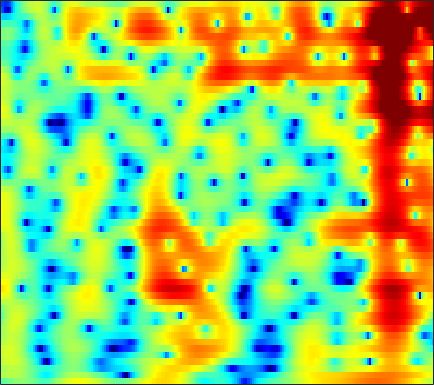

Source data for this figure (header and first rows):
-2.1524, -1.8109, -1.3199, -0.8387, -0.50383, -0.11382, 0.20178, 0.38365, 0.54332, 0.60289, 0.56516, 0.4731, 0.26783, -0.034594, -0.32354, -0.78211, -1.3012, -1.7044, -2.2054, -2.566, -2.6721, -2.5351, -2.0631, -1.338
1.979, 2.08, 2.197, 2.284, 2.322, 2.329, 2.273, 2.186, 2.002, 1.733, 1.372, 1.036, 0.4944, -0.1603, -0.73, -1.596, -2.581, -3.384, -4.484, -5.488, -6.154, -6.275, -5.863, -4.958
1.259, 1.649, 2.061, 2.356, 2.503, 2.599, 2.581, 2.494, 2.28, 1.958, 1.529, 1.142, 0.5458, -0.1311, -0.6797, -1.444, -2.216, -2.773, -3.445, -3.979, -4.319, -4.423, -4.348, -4.049
2.179, 2.686, 3.196, 3.532, 3.675, 3.726, 3.619, 3.439, 3.071, 2.556, 1.894, 1.297, 0.3608, -0.7524, -1.716, -3.201, -4.98, -6.578, -9.236, -12.94, -18.79, -23.4, -17.25, -12.02
2.945, 3.28, 3.608, 3.79, 3.826, 3.732, 3.475, 3.174, 2.631, 1.927, 1.055, 0.2904, -0.8721, -2.187, -3.253, -4.733, -6.211, -7.251, -8.437, -9.263, -9.585, -9.443, -8.748, -7.613
3.032, 3.371, 3.699, 3.878, 3.908, 3.798, 3.51, 3.169, 2.541, 1.698, 0.6202, -0.3535, -1.903, -3.793, -5.495, -8.296, -12.11, -16.27, -25.29, -19.77, -13.82, -11.06, -8.373, -6.295
1.751, 2.262, 2.775, 3.098, 3.219, 3.221, 3.038, 2.778, 2.262, 1.556, 0.6789, -0.07688, -1.213, -2.477, -3.484, -4.842, -6.08, -6.802, -7.316, -7.227, -6.628, -5.957, -4.917, -3.823
0.8291, 1.496, 2.197, 2.683, 2.906, 3.021, 2.935, 2.74, 2.31, 1.693, 0.8999, 0.193, -0.8779, -2.046, -2.94, -4.064, -4.989, -5.482, -5.798, -5.707, -5.272, -4.769, -3.952, -3.058
0.7194, 1.481, 2.341, 3.002, 3.357, 3.624, 3.649, 3.511, 3.113, 2.455, 1.499, 0.5778, -0.9397, -2.846, -4.614, -7.619, -11.73, -15.52, -16.72, -12.63, -9.305, -7.464, -5.571, -4.089
-0.7417, 0.3926, 1.652, 2.636, 3.2, 3.72, 3.966, 3.972, 3.746, 3.256, 2.498, 1.76, 0.5405, -0.9826, -2.323, -4.286, -6.185, -7.293, -8.059, -8.034, -7.597, -7.195, -6.692, -6.23
-2.344, -0.7855, 0.8511, 2.058, 2.729, 3.369, 3.748, 3.869, 3.828, 3.579, 3.147, 2.704, 1.946, 1.045, 0.328, -0.6535, -1.676, -2.481, -3.591, -4.756, -6.091, -7.359, -9.732, -13.58
-0.7552, 0.1452, 1.168, 1.974, 2.423, 2.819, 3.02, 3.06, 2.977, 2.755, 2.417, 2.083, 1.561, 0.9901, 0.5149, -0.2055, -1.013, -1.648, -2.501, -3.406, -4.407, -5.221, -6.258, -7.049
1.855, 2.207, 2.507, 2.649, 2.665, 2.552, 2.299, 2.045, 1.661, 1.25, 0.8409, 0.561, 0.2234, -0.1637, -0.5234, -1.065, -1.632, -2.082, -2.738, -3.42, -4.008, -4.327, -4.56, -4.547
4.929, 4.905, 4.674, 4.169, 3.614, 2.648, 1.429, 0.3919, -0.9768, -2.017, -2.437, -2.352, -2.018, -1.78, -1.731, -1.865, -2.319, -2.919, -4.04, -5.351, -6.649, -7.354, -7.642, -6.999
6.903, 6.69, 6.193, 5.345, 4.42, 2.74, 0.3626, -2.134, -7.225, -18.67, -13.54, -8.004, -4.613, -2.955, -2.263, -2.037, -2.594, -3.431, -5.039, -7.502, -11.53, -16.31, -20.17, -13.2
5.738, 5.651, 5.327, 4.794, 4.227, 3.23, 2.016, 1.015, -0.2804, -1.249, -1.728, -1.807, -1.734, -1.607, -1.678, -2.107, -2.775, -3.392, -4.473, -5.788, -6.991, -7.623, -8.119, -8.132
3.803, 4.044, 4.166, 4.121, 3.989, 3.665, 3.215, 2.823, 2.254, 1.694, 1.147, 0.7232, 0.1919, -0.3888, -0.9645, -1.798, -2.696, -3.536, -4.847, -6.17, -7.566, -8.626, -9.753, -10.27
2.177, 2.779, 3.371, 3.707, 3.829, 3.85, 3.707, 3.515, 3.146, 2.676, 2.138, 1.681, 0.999, 0.1714, -0.4823, -1.387, -2.549, -3.592, -5.105, -6.982, -9.626, -12.26, -17.24, -27.48
1.288, 2.032, 2.829, 3.364, 3.589, 3.711, 3.636, 3.462, 3.098, 2.578, 1.952, 1.438, 0.6588, -0.1179, -0.6759, -1.555, -2.462, -3.104, -4.127, -5.363, -6.582, -7.633, -8.988, -9.494
1.27, 2.014, 2.735, 3.251, 3.482, 3.544, 3.355, 3.044, 2.447, 1.639, 0.6266, -0.1994, -1.284, -2.211, -2.852, -3.456, -3.601, -3.645, -3.767, -3.751, -3.691, -3.722, -3.694, -3.455
1.281, 2.118, 2.967, 3.489, 3.703, 3.692, 3.345, 2.852, 1.854, 0.4891, -1.362, -3.123, -5.977, -9.466, -11.33, -10.34, -7.972, -6.556, -4.918, -3.628, -2.845, -2.261, -1.559, -1.091
0.5276, 1.671, 2.864, 3.568, 3.778, 3.738, 3.32, 2.769, 1.652, 0.1524, -1.776, -3.608, -6.554, -9.457, -11.36, -10.72, -8.415, -7.171, -5.493, -4.295, -3.538, -2.922, -2.095, -1.387
1.286, 2.366, 3.294, 3.822, 3.907, 3.692, 3.106, 2.469, 1.378, 0.03528, -1.361, -2.431, -3.696, -4.817, -5.431, -5.594, -6.011, -6.058, -6.142, -6.794, -7.06, -7.224, -6.889, -5.313
3.693, 4.144, 4.477, 4.426, 4.215, 3.577, 2.556, 1.526, -0.1212, -2.114, -4.203, -5.539, -6.751, -7.022, -6.599, -6.513, -6.425, -6.507, -7.546, -9.143, -12.46, -17.41, -22.71, -11.93
4.847, 4.934, 4.894, 4.523, 4.061, 3.108, 1.76, 0.39, -1.934, -5.2, -10.15, -16.54, -24.73, -13.61, -10.09, -8.096, -6.631, -6.261, -6.207, -6.307, -6.815, -6.727, -6.51, -5.337
4.881, 4.902, 4.732, 4.358, 3.871, 3.023, 1.911, 0.888, -0.7052, -2.45, -4.239, -5.308, -6.221, -6.15, -5.936, -5.496, -4.972, -4.878, -4.604, -4.665, -4.695, -4.713, -4.696, -4.436
4.833, 4.885, 4.73, 4.391, 4.011, 3.345, 2.509, 1.815, 0.7788, -0.245, -1.236, -1.881, -2.556, -3.018, -3.307, -3.353, -3.579, -3.601, -3.791, -4.12, -4.551, -5.195, -6.081, -7.49
4.897, 4.9, 4.764, 4.422, 4.078, 3.448, 2.662, 1.987, 0.9917, -0.08625, -1.137, -1.892, -2.682, -3.305, -3.433, -3.531, -3.452, -3.338, -3.42, -3.561, -4.109, -4.7, -6.061, -8.099
4.501, 4.451, 4.297, 3.962, 3.603, 2.96, 2.11, 1.311, 0.03133, -1.615, -3.575, -5.276, -7.487, -8.589, -8.03, -6.709, -5, -4.108, -3.224, -2.671, -2.507, -2.451, -2.707, -2.887
3.035, 2.986, 2.814, 2.565, 2.277, 1.81, 1.163, 0.4924, -0.6577, -2.306, -4.607, -7.034, -11.52, -15.33, -12.04, -8.054, -5.03, -3.731, -2.325, -1.542, -0.9772, -0.7565, -0.4959, -0.3003
0.3784, 0.2321, -0.0574, -0.2401, -0.2633, -0.2145, -0.1195, -0.09628, -0.2473, -0.5685, -1.116, -1.558, -2.096, -2.236, -2.104, -1.632, -1.043, -0.6658, -0.2858, -0.1837, -0.1865, -0.3338, -0.4029, -0.437
-3.186, -4.318, -6.039, -7.111, -6.544, -4.628, -2.579, -1.277, 0.03096, 0.9592, 1.566, 1.89, 2.163, 2.378, 2.394, 2.491, 2.284, 2.13, 1.54, 0.7341, -0.5836, -1.759, -3.751, -5.229
-5.699, -7.492, -10.93, -14.67, -12.74, -8.013, -4.39, -2.467, -0.4518, 0.987, 2.081, 2.68, 3.273, 3.609, 3.707, 3.694, 3.383, 3.001, 2.143, 0.909, -0.8628, -2.742, -6.215, -10.9
-5.483, -5.957, -6.213, -6.229, -5.787, -4.803, -3.511, -2.452, -1.117, 0.1028, 1.135, 1.766, 2.435, 2.843, 3.075, 3.059, 2.95, 2.604, 2.072, 1.254, 0.2939, -0.4995, -1.485, -2.142
-5.813, -5.797, -5.856, -5.673, -5.44, -4.767, -3.851, -2.984, -1.766, -0.5384, 0.5465, 1.265, 2.022, 2.59, 2.854, 3.017, 2.948, 2.808, 2.421, 1.946, 1.285, 0.8499, 0.1815, -0.3569
-6.399, -6.528, -7.246, -8.064, -8.574, -8.303, -6.653, -5.041, -2.809, -0.9194, 0.6558, 1.592, 2.561, 3.241, 3.51, 3.76, 3.668, 3.545, 3.141, 2.605, 1.992, 1.407, 0.6315, -0.2786
-5.229, -5.779, -7.213, -10.32, -14.69, -20.06, -10.63, -6.357, -2.71, -0.1626, 1.625, 2.62, 3.57, 4.126, 4.357, 4.37, 4.198, 3.823, 3.262, 2.433, 1.552, 0.7389, -0.3433, -1.548
-1.902, -2.013, -2.306, -2.74, -2.939, -2.693, -1.736, -0.7852, 0.627, 1.882, 2.891, 3.467, 3.961, 4.149, 4.146, 3.773, 3.185, 2.529, 1.421, 0.1829, -1.403, -2.434, -4.013, -5.324
0.8964, 1.077, 1.145, 1.204, 1.298, 1.474, 1.76, 2.046, 2.465, 2.858, 3.198, 3.348, 3.401, 3.244, 2.892, 2.26, 1.111, 0.1279, -1.75, -4.051, -6.783, -9.128, -11.86, -13.6
2.652, 2.827, 2.859, 2.81, 2.748, 2.612, 2.472, 2.433, 2.401, 2.451, 2.539, 2.563, 2.533, 2.317, 1.905, 1.223, 0.04591, -1.162, -3.201, -6.264, -10.38, -14.67, -24.03, -24.95
4.087, 4.083, 3.905, 3.476, 2.982, 2.184, 1.299, 0.7189, 0.208, 0.2308, 0.6255, 1.054, 1.552, 1.804, 1.846, 1.469, 0.8926, 0.04685, -1.28, -2.98, -5.155, -6.681, -8.752, -10.37
4.838, 4.68, 4.184, 3.24, 2.184, 0.2014, -2.655, -5.762, -10.3, -8.557, -4.32, -2.07, -0.09626, 1.113, 1.712, 1.984, 1.843, 1.667, 1.004, 0.1968, -0.6189, -1.473, -2.405, -3.199
4.067, 3.902, 3.327, 2.373, 1.432, -0.2736, -2.42, -4.26, -6.042, -5.651, -3.817, -2.421, -0.8908, 0.1582, 0.6315, 1.096, 1.145, 1.09, 0.8883, 0.5052, 0.111, -0.1689, -0.6021, -1.025
3.293, 3.148, 2.75, 2.183, 1.637, 0.8538, 0.03467, -0.5021, -0.9707, -1.144, -1.031, -0.8141, -0.5023, -0.2469, -0.2029, -0.1923, -0.243, -0.5014, -0.7159, -0.9147, -1.187, -1.207, -1.239, -1.251
3.291, 3.144, 2.865, 2.464, 2.07, 1.534, 1.004, 0.6849, 0.3351, 0.1087, 0.007427, -0.04063, -0.1466, -0.331, -0.5042, -1.06, -1.713, -2.257, -3.166, -3.79, -3.924, -3.786, -3.109, -2.268
3.852, 3.703, 3.307, 2.675, 2.143, 1.327, 0.6028, 0.1891, -0.1488, -0.163, -0.006864, 0.1135, 0.2086, 0.07528, -0.1964, -0.907, -2.356, -3.8, -6.695, -11.62, -13.47, -10.17, -5.825, -3.071
4.16, 3.921, 3.181, 2.009, 0.8406, -1.12, -3.373, -4.898, -5.264, -3.83, -2.078, -0.9571, 0.1243, 0.7142, 0.7286, 0.5177, -0.157, -1.265, -3.004, -4.698, -5.051, -4.115, -2.033, -0.2504
2.328, 1.998, 1.166, -0.1325, -1.585, -4.291, -8.329, -12.67, -13.66, -8.494, -4.926, -3.123, -1.437, -0.2703, 0.3145, 0.7205, 0.9799, 1.121, 1.011, 1.03, 1.276, 1.574, 1.972, 2.361
-0.6037, -0.7398, -1.177, -1.887, -2.639, -3.851, -5.005, -5.721, -6.128, -5.826, -5.083, -4.423, -3.438, -2.409, -1.656, -0.869, -0.1012, 0.5399, 1.067, 1.541, 1.986, 2.334, 2.604, 2.778
-2.607, -2.463, -2.471, -2.813, -3.206, -3.908, -4.83, -5.559, -6.416, -7.115, -7.515, -7.452, -6.739, -5.579, -4.383, -2.962, -1.74, -0.7674, 0.3155, 1.106, 1.698, 2.136, 2.577, 2.854
-3.143, -2.722, -2.581, -2.821, -3.222, -3.987, -5.154, -6.276, -8.261, -11.17, -15.3, -17.87, -15.05, -10.42, -7.626, -4.805, -2.775, -1.627, -0.2304, 0.8399, 1.625, 1.992, 2.453, 2.795
-2.075, -1.733, -1.589, -1.719, -2.047, -2.826, -3.876, -4.867, -6.689, -8.948, -11.25, -12.15, -11.03, -8.397, -6.463, -3.978, -1.968, -0.9634, 0.2749, 1.26, 1.915, 2.115, 2.193, 2.122
-0.4071, -0.1793, 0.0415, 0.007221, -0.1794, -0.7214, -1.495, -2.245, -3.369, -4.464, -5.317, -5.55, -5.336, -4.383, -3.535, -1.926, -0.2725, 0.7441, 1.767, 2.394, 2.616, 2.61, 1.959, 0.66
-0.6077, -0.2242, 0.02392, 0.0112, -0.1403, -0.461, -1.122, -1.88, -3.09, -4.714, -6.777, -8.476, -9.46, -7.402, -5.235, -2.603, -0.4271, 1.061, 2.22, 2.836, 2.962, 2.756, 2.037, 0.5734
-3.506, -3.208, -3.056, -2.955, -2.939, -2.959, -3.167, -3.485, -4.316, -5.753, -8.158, -10.76, -13.18, -9.546, -6.315, -3.068, -0.8515, 0.456, 1.567, 2.181, 2.357, 2.126, 1.727, 1.204
-7.428, -7.826, -8.022, -7.731, -7.163, -6.238, -5.135, -4.385, -3.745, -3.398, -3.223, -3.079, -2.576, -1.683, -0.7336, 0.4181, 1.403, 1.842, 2.304, 2.359, 2.013, 1.556, 0.6018, -0.2998
-12.41, -14.14, -17.9, -21.61, -16.83, -11.03, -7.329, -5.35, -3.267, -1.721, -0.5014, 0.2729, 1.17, 1.933, 2.492, 3.093, 3.506, 3.588, 3.47, 2.956, 1.941, 0.8183, -1.46, -5.283
-14.27, -14.46, -15.1, -14.8, -13.24, -10.36, -7.476, -5.591, -3.479, -1.766, -0.3659, 0.5076, 1.463, 2.23, 2.642, 3.081, 3.309, 3.393, 3.18, 2.695, 1.895, 1.005, -0.4187, -2.108
